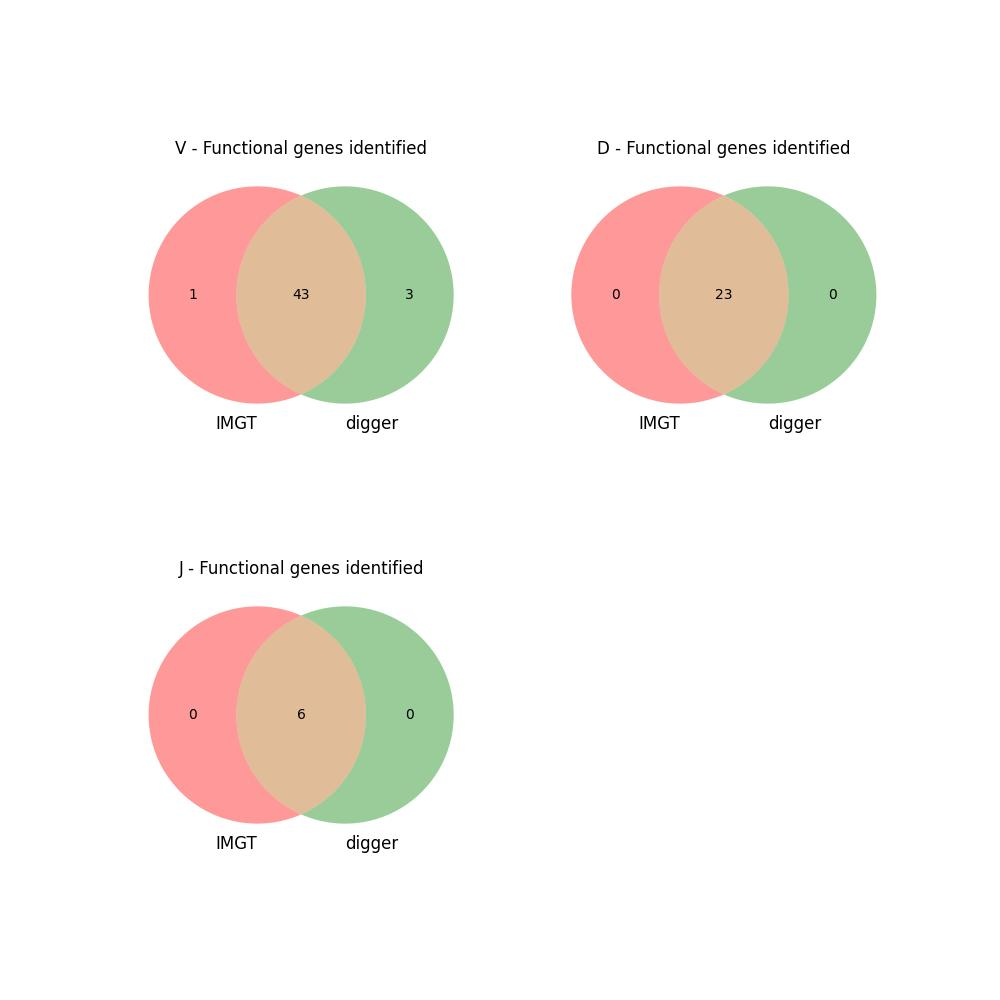

Source data for this figure (header and first rows):
imgt_start, imgt_end, type, digger_start, digger_end, imgt_allele, digger_allele, imgt_func, digger_func, call_matches, func_matches, seq_matches, start_matches, l_part1_matches, l_part2_matches, heptamer_matches, nonamer_matches, digger_notes, imgt_l_part1, digger_l_part1, imgt_l_part2, digger_l_part2, imgt_heptamer, digger_heptamer
0, 840179, V, 12, 290, IGHV(III)-5-1*01, IGHV3-41*02, pseudo, ORF, No, No, No, No, Yes, Yes, No, No, Leader not found, Sequence truncated bef…, , , , , CACATGA, GACATAG
4969, 5264, V, 4969, 5264, IGHV7-81*01, IGHV7-81*01, ORF, Functional, Yes, No, Yes, Yes, No, No, Yes, Yes, , ATGGACTGGACCTGGAGCATCCTCTTCTTGGTGGCAGCAG…, ATGGACTGGACCTGGAGCATCCTCTTCTTGGTGGCAGCAG…, GTACCTACTCC, GGTACCTACTCC, CACCATG, CACCATG
6799, 0, V, 6799, 7090, IGHV4-80*02, IGHV4-28*03, pseudo, pseudo, No, Yes, Digger is longer by 28 nt, Yes, No, No, No, No, Stop codon in V-REGION before 2nd cystei…, ATGAAAAACCTGTGGTTCTTCCTCCCCCTGGTGGCAGCTC…, ATGAAAAACCTGTGGTTCTTCCTCCCCCTGGTGGCAGCTC…, GGGTCCTGTCC, AGGGTCCTGTCC, , CGCTCAG
11902, 12197, V, 11902, 12214, IGHV3-79*02, IGHV3-33-2*01, pseudo, pseudo, No, Yes, Digger is longer by 17 nt, Yes, No, No, No, No, Leader not found, Stop codon in V-REGION…, ATGGAGTCTGGGCTGAGCTGGGTTTCACAGTTGTTATTTT…, , GTGTCCAGTGT, , ACCAGGT, CAGTGTG
, , V, 13931, 14224, , IGHV4-30-2*01, , pseudo, No, No, No, No, , , , , Leader not found, Stop codon in V-REGION…, , , , , , 
28439, 28732, V, 28439, 28751, IGHV5-78*01, IGHV5-78*01, pseudo, ORF, Yes, No, Digger is longer by 19 nt, Yes, No, No, No, No, V-HEPTAMER has variation at strongly con…, ATGGGGTCAACCGTCATCCTTTCCCTCGTCCTGGCTGTTC…, ATGGGGTCAACCGTCATCCTTTCCCTCGTCCTGGCTGTTC…, GTGTCTTTGCC, GGTGTCTTTGCC, , CGCGGTG
, , V, 47789, 48070, , IGHV3-11*01, , ORF, No, No, No, No, , , , , Leader not found, Sequence truncated bef…, , , , , , 
51693, 51984, V, 51693, 51984, IGHV3-76*01, IGHV3-48*04, pseudo, pseudo, No, Yes, Yes, Yes, No, No, Yes, Yes, Donor splice not found, Stop codon in V-…, ATGGAGTTAGGAATGCGCTGGGTTTTCTTTGTTGTTGTTC…, ATGGAGTTAGGAATGCGCTGGGTTTTCTTTGTTGTTGTTC…, GTGTCCAATGT, GGTGTCCAATGT, CACAGTG, CACAGTG
55858, 56167, V, 55871, 56167, IGHV3-75*01, IGHV3-74*01, pseudo, pseudo, No, Yes, Digger is shorter by 13 nt, No, No, No, Yes, Yes, Leader not found, Stop codon in V-REGION…, ATGGGGTTTGTGCTGACTTGGGATTTACTTGTTACTATTT…, , GTGTCCAGTGT, , CGCAGTG, CGCAGTG
58446, 0, V, 58446, 58719, IGHV(II)-74-1*01, IGHV4-30-4*08, pseudo, ORF, No, No, Digger is longer by 91 nt, Yes, Yes, No, No, No, Leader not found, Sequence truncated bef…, , , GTGCCCTGTCT, , , CACTTAG
69110, 69405, V, 69110, 69405, IGHV3-74*01, IGHV3-74*01, functional, Functional, Yes, Yes, Yes, Yes, No, No, Yes, Yes, , ATGGAGTTTGGGCTGAGCTGGGTTTTCCTTGTTGCTATTT…, ATGGAGTTTGGGCTGAGCTGGGTTTTCCTTGTTGCTATTT…, GTGTCCAGTGT, GGTGTCCAGTGT, CACAGTG, CACAGTG
76852, 77153, V, 76852, 77153, IGHV3-73*02, IGHV3-73*02, functional, Functional, Yes, Yes, Yes, Yes, No, No, Yes, Yes, , ATGGAGTTTGGGCTGAGCTGGGTTTTCCTTGTTGCTATTT…, ATGGAGTTTGGGCTGAGCTGGGTTTTCCTTGTTGCTATTT…, GTGTCCAGTGT, GGTGTCCAGTGT, CACAGTG, CACAGTG
88852, 89153, V, 88852, 89153, IGHV3-72*01, IGHV3-72*01, functional, Functional, Yes, Yes, Yes, Yes, No, No, Yes, Yes, , ATGGAGTTTGGGCTGAGCTGGGTTTTCCTTGTTGTTATTT…, ATGGAGTTTGGGCTGAGCTGGGTTTTCCTTGTTGTTATTT…, GTGTCCAGTGT, GGTGTCCAGTGT, CACAGCG, CACAGCG
104387, 104688, V, 104387, 104688, IGHV3-71*01, IGHV3-71*01, pseudo, pseudo, Yes, Yes, Yes, Yes, No, No, Yes, Yes, Stop codon in V-REGION before 2nd cystei…, ATGGAGTCATGGCTGAGCTGGGTTTTTCTTGCCGCTATTT…, ATGGAGTCATGGCTGAGCTGGGTTTTTCTTGCCGCTATTT…, GTGTCCAGTGT, GGTGTCCAGTGT, CACAGTG, CACAGTG
108968, 109268, V, 108968, 109268, IGHV2-70*01, IGHV2-70*01, functional, Functional, Yes, Yes, Yes, Yes, No, No, Yes, Yes, , ATGGACATACTTTGTTCCACGCTCCTGCTACTGACTGTCC…, ATGGACATACTTTGTTCCACGCTCCTGCTACTGACTGTCC…, GGGTCTTATCC, TGGGTCTTATCC, CACAGAG, CACAGAG
117458, 117753, V, 117458, 117753, IGHV1-69D*01, IGHV1-69*01, functional, Functional, No, Yes, Yes, Yes, No, No, Yes, Yes, , ATGGACTGGACCTGGAGGTTCCTCTTTGTGGTGGCAGCAG…, ATGGACTGGACCTGGAGGTTCCTCTTTGTGGTGGCAGCAG…, GTGTCCAGTCC, GGTGTCCAGTCC, CACAGTG, CACAGTG
129263, 129558, V, 129269, 129558, IGHV1-68D*02, IGHV1-68*02, pseudo, ORF, No, No, Digger is shorter by 6 nt, No, No, No, Yes, Yes, Leader not found, First cysteine not fou…, ATGGACAGGACCTAGAGCTAATCTTCCTGGTGGCAGCAGC…, , GTGTCTGCTTC, , CACGGTG, CACGGTG
137991, 138285, V, 137992, 138273, IGHV(III)-67-4D*02, IGHV3-7*02, pseudo, ORF, No, No, Digger is shorter by 13 nt, No, Yes, No, No, No, Leader not found, Sequence truncated bef…, , , AAGTCCTGTAT, , CACAGGA, TACTGTG
, , V, 140414, 140724, , IGHV3-30*03, , pseudo, No, No, No, No, , , , , Leader not found, Stop codon in V-REGION…, , , , , , 
142440, 142735, V, 142440, 142735, IGHV1-69-2*01, IGHV1-69-2*01, functional, Functional, Yes, Yes, Yes, Yes, No, No, Yes, Yes, , ATGGACTGCACCTGGAGGATCCTCCTCTTGGTGGCAGCAG…, ATGGACTGCACCTGGAGGATCCTCCTCTTGGTGGCAGCAG…, GCACCCACGCC, GGCACCCACGCC, CACAGTG, CACAGTG
151390, 151682, V, 151390, 151682, IGHV3-69-1*01, IGHV3-69-1*01, pseudo, pseudo, Yes, Yes, Yes, Yes, No, No, Yes, Yes, Leader does not start with ATG, AAGGAGTCATGGCTGAGCTGGCTTTTTCTTGTGGCTATTT…, AAGGAGTCATGGCTGAGCTGGCTTTTTCTTGTGGCTATTT…, GTGTCCAGTGT, GGTGTCCAGTGT, CACAGTG, CACAGTG
155971, 156271, V, 155971, 156271, IGHV2-70D*04, IGHV2-70*04, functional, Functional, No, Yes, Yes, Yes, No, No, Yes, Yes, , ATGGACATACTTTGTTCCACGCTCCTGCTACTGACTGTCC…, ATGGACATACTTTGTTCCACGCTCCTGCTACTGACTGTCC…, GGGTCTTATCC, TGGGTCTTATCC, CACAGAG, CACAGAG
164868, 165163, V, 164868, 165163, IGHV1-69*06, IGHV1-69*06, functional, Functional, Yes, Yes, Yes, Yes, No, No, Yes, Yes, , ATGGACTGGACCTGGAGGTTCCTCTTTGTGGTGGCAGCAG…, ATGGACTGGACCTGGAGGTTCCTCTTTGTGGTGGCAGCAG…, GTGTCCAGTCC, GGTGTCCAGTCC, CACAGTG, CACAGTG
175704, 175999, V, 175710, 175999, IGHV1-68*01, IGHV1-68*01, pseudo, ORF, Yes, No, Digger is shorter by 6 nt, No, No, No, Yes, Yes, Leader not found, First cysteine not fou…, ATGGACAGGACCTAGAGCTAATCTTCCTGGTGGCAGCAGC…, , GTGTCTGCTCC, , CACGGTG, CACGGTG
184459, 184753, V, 184460, 184758, IGHV(III)-67-4*01, IGHV3-21*07, pseudo, pseudo, No, Yes, No, No, No, No, No, No, Leader not found, Stop codon in V-REGION…, ATGGAGTCTGCACTGATCTGGGTTTCCCTTCTCATCACCC…, , AAGTCCTGTAT, , CACAGGA, GAGAGAG
, , V, 186921, 187231, , IGHV3-30*03, , pseudo, No, No, No, No, , , , , Leader not found, Stop codon in V-REGION…, , , , , , 
, , V, 192437, 192727, , IGHV3-63*03, , pseudo, No, No, No, No, , , , , Leader not found, Stop codon in V-REGION…, , , , , , 
193314, 0, V, 193305, 193611, IGHV(II)-67-1*01, IGHV4-30-2*07, pseudo, pseudo, No, Yes, Digger is longer by 168 nt, No, Yes, No, No, No, Leader not found, Stop codon in V-REGION…, , , ATGTCCTATTC, , , CACTCTG
198943, 199242, V, 198943, 199242, IGHV1-67*01, IGHV1-46*01, pseudo, pseudo, No, Yes, Yes, Yes, No, No, Yes, Yes, Stop codon in V-REGION before 2nd cystei…, ATGGAGTGGACTTGGAGGATCCTAATTTTGGTGGTCGTAG…, ATGGAGTGGACTTGGAGGATCCTAATTTTGGTGGTCGTAG…, GTGCCCAGTCC, GGTGCCCAGTCC, CACAGTG, CACAGTG
204538, 204830, V, 204538, 204830, IGHV3-66*03, IGHV3-66*03, functional, Functional, Yes, Yes, Yes, Yes, No, No, Yes, Yes, , ATGGAGTTTGGGCTGAGCTGGGTTTTCCTTGTTGCTATTT…, ATGGAGTTTGGGCTGAGCTGGGTTTTCCTTGTTGCTATTT…, GTGTCCAGTGT, GGTGTCCAGTGT, CACAGTG, CACAGTG
207772, 208073, V, 207782, 208073, IGHV(II)-65-1*01, IGHV4-30-2*01, pseudo, pseudo, No, Yes, Digger is shorter by 10 nt, No, Yes, No, Yes, Yes, Leader not found, Stop codon in V-REGION…, , , AACTTGTGCAT, , CACAACG, CACAACG
213466, 213768, V, 213466, 213768, IGHV3-65*02, IGHV3-22*02, pseudo, pseudo, No, Yes, Yes, Yes, No, No, Yes, Yes, Donor splice not found, Stop codon in V-…, ATGAAGTCTGGGCTGAGCCGGTTTTTCCTTGTTGCTATTT…, ATGAAGTCTGGGCTGAGCCGGTTTTTCCTTGTTGCTATTT…, GTGTCCAGTGT, GGTGTCCAGTGT, CACAGTG, CACAGTG
221827, 222122, V, 221827, 222122, IGHV3-64*02, IGHV3-64*02, functional, Functional, Yes, Yes, Yes, Yes, No, No, Yes, Yes, , ATGGAGTTTGGGCTGAGCTGGGTTTTCCTTGTTGCTATTT…, ATGGAGTTTGGGCTGAGCTGGGTTTTCCTTGTTGCTATTT…, GTGTCCAGTGT, GGTGTCCAGTGT, CACAGTG, CACAGTG
227325, 227622, V, 227325, 227622, IGHV3-63*02, IGHV3-63*02, pseudo, pseudo, Yes, Yes, Yes, Yes, No, No, Yes, Yes, Leader not found, Stop codon in V-REGION…, ATGGGGTTTGAGCTAACCAGAATTTTTCTTGTTGCTATTT…, , GTGTTCAGTGT, , CCAAGTG, CCAAGTG
, , V, 229030, 229329, , IGHV4-30-2*01, , pseudo, No, No, No, No, , , , , Leader not found, Stop codon in V-REGION…, , , , , , 
236420, 236715, V, 236420, 236715, IGHV3-62*03, IGHV3-62*03, pseudo, pseudo, Yes, Yes, Yes, Yes, No, No, Yes, No, Stop codon in V-REGION before 2nd cystei…, ATGGAGTTTGGGCTGAGCTGGGTTTTCCTTGTTGCTATTT…, ATGGAGTTTGGGCTGAGCTGGGTTTTCCTTGTTGCTATTT…, GTGTCCAGTGT, GGTGTCCAGTGT, CGCAGTG, CGCAGTG
240428, 240726, V, 240428, 240726, IGHV4-61*01, IGHV4-61*01, functional, Functional, Yes, Yes, Yes, Yes, No, No, Yes, Yes, , ATGAAACACCTGTGGTTCTTCCTCCTCCTGGTGGCAGCTC…, ATGAAACACCTGTGGTTCTTCCTCCTCCTGGTGGCAGCTC…, GGGTCCTGTCC, TGGGTCCTGTCC, CACAGTG, CACAGTG
, , V, 241845, 242140, , IGHV4-30-2*01, , pseudo, No, No, No, No, , , , , Leader not found, Stop codon in V-REGION…, , , , , , 
248352, 248648, V, 248352, 248648, IGHV3-60*02, IGHV3-60*06, pseudo, pseudo, No, Yes, Yes, Yes, No, No, Yes, No, Stop codon in V-REGION before 2nd cystei…, ATGGAGTCTGGGCTGAGCTGGATTTTCCTTGTTGCAGTTT…, ATGGAGTCTGGGCTGAGCTGGATTTTCCTTGTTGCAGTTT…, GTGTCCAGTGT, GGTGTCCAGTGT, CGCAGTG, CGCAGTG
252304, 252596, V, 252304, 252596, IGHV4-59*01, IGHV4-59*01, functional, Functional, Yes, Yes, Yes, Yes, No, No, Yes, Yes, , ATGAAACATCTGTGGTTCTTCCTTCTCCTGGTGGCAGCTC…, ATGAAACATCTGTGGTTCTTCCTTCTCCTGGTGGCAGCTC…, GGGTCCTGTCC, TGGGTCCTGTCC, CACAGTG, CACAGTG
257193, 257488, V, 257193, 257488, IGHV1-58*01, IGHV1-58*01, functional, ORF, Yes, No, Yes, Yes, No, No, Yes, Yes, Donor splice not found, ATGGACTGGATTTGGAGGATCCTCTTCTTGGTGGGAGCAG…, ATGGACTGGATTTGGAGGATCCTCTTCTTGGTGGGAGCAG…, GTGCCCACTCC, GGTGCCCACTCC, CACAGTG, CACAGTG
260642, 260936, V, 260642, 260934, IGHV3-57*02, IGHV3-21*06, pseudo, pseudo, No, Yes, Digger is shorter by 2 nt, Yes, Yes, No, No, No, Leader not found, Stop codon in V-REGION…, , , AAGTCCTGTGT, , CACAGGA, GACACAG
269790, 270083, V, 269790, 270083, IGHV7-56*02, IGHV7-81*01, pseudo, pseudo, No, Yes, Yes, Yes, No, No, Yes, Yes, Stop codon in V-REGION before 2nd cystei…, ATGGACTGGACCTGGAGCATCCTCTTCTTGGTGGCAGCAG…, ATGGACTGGACCTGGAGCATCCTCTTCTTGGTGGCAGCAG…, GTGCCCACTCC, GGTGCCCACTCC, CACCGTG, CACCGTG
273434, 273729, V, 273434, 273729, IGHV4-55*01, IGHV4-55*01, pseudo, pseudo, Yes, Yes, Yes, Yes, No, No, Yes, Yes, Stop codon in V-REGION before 2nd cystei…, ATGAAACACCTGTGGTTCTTCCTCCTGCTGGTGGCAGCTC…, ATGAAACACCTGTGGTTCTTCCTCCTGCTGGTGGCAGCTC…, GGGTCCTGTCC, TGGGTCCTGTCC, CACAGTG, CACAGTG
278204, 278507, V, 278204, 278480, IGHV3-54*03, IGHV3-54*07, pseudo, ORF, No, No, Digger is shorter by 27 nt, Yes, No, No, No, No, Sequence truncated before second cystein…, ATGGAGCTTGGGCTGAGCTGGGTTTTCACTGTTGCTGTTT…, ATGGAGCTTGGGCTGAGCTGGGTTTTCACTGTTGCTGTTT…, GTGTCCAGTGT, GGTGTCCAGTGT, CACCAGG, CACAGCT
279894, 280190, V, 279896, 280190, IGHV(II)-53-1*02, IGHV4-30-2*01, pseudo, pseudo, No, Yes, Digger is shorter by 2 nt, No, Yes, No, Yes, Yes, Leader not found, Stop codon in V-REGION…, , , AACCTGTGCATGCC, , CACAGTA, CACAGTA
286877, 287169, V, 286877, 287169, IGHV3-53*02, IGHV3-53*02, functional, Functional, Yes, Yes, Yes, Yes, No, No, Yes, Yes, , ATGGAGTTTTGGCTGAGCTGGGTTTTCCTTGTTGCTATTT…, ATGGAGTTTTGGCTGAGCTGGGTTTTCCTTGTTGCTATTT…, GTGTCCAGTGT, GGTGTCCAGTGT, CACAGTG, CACAGTG
293174, 293469, V, 293174, 293469, IGHV3-52*01, IGHV3-52*01, pseudo, pseudo, Yes, Yes, Yes, Yes, No, No, Yes, Yes, Stop codon in V-REGION before 2nd cystei…, ATGGAGTCTGGGCTGAGCTGGGTTTTCCTTGTTGCTATTT…, ATGGAGTCTGGGCTGAGCTGGGTTTTCCTTGTTGCTATTT…, GTGTCCAGTGT, GGTGTCCAGTGT, CACAGTG, CACAGTG
, , V, 294848, 295131, , IGHV4-30-2*06, , ORF, No, No, No, No, , , , , Leader not found, Sequence truncated bef…, , , , , , 
296049, 296344, V, 296049, 296330, IGHV8-51-1*02, IGHV8-51-1*02, ORF, ORF, Yes, Yes, Digger is shorter by 14 nt, Yes, No, No, No, No, Leader not found, Sequence truncated bef…, ATGCTTGTATGTGTGCTTTTGTATTCTTTCAGATTATTTG…, , GTATCCAGGGT, , CATCGTG, AACTGTG
300808, 301103, V, 300808, 301103, IGHV5-51*01, IGHV5-51*01, functional, Functional, Yes, Yes, Yes, Yes, No, No, Yes, Yes, , ATGGGGTCAACCGCCATCCTCGCCCTCCTCCTGGCTGTTC…, ATGGGGTCAACCGCCATCCTCGCCCTCCTCCTGGCTGTTC…, GAGTCTGTGCC, GGAGTCTGTGCC, CACAGTG, CACAGTG
313449, 313745, V, 313449, 313735, IGHV3-50*01, IGHV3-7*02, pseudo, pseudo, No, Yes, Digger is shorter by 10 nt, Yes, No, No, No, No, Leader not found, Stop codon in V-REGION…, ATAGAGTTAGGGCTGAGCTGGGTTTCCCTTGTCATTATTT…, , GTGTCTAGTGT, , CCAAATG, GTCAAAG
, , V, 315225, 315517, , IGHV4-30-2*01, , pseudo, No, No, No, No, , , , , Leader not found, Stop codon in V-REGION…, , , , , , 
322608, 322909, V, 322608, 322909, IGHV3-49*04, IGHV3-49*04, functional, Functional, Yes, Yes, Yes, Yes, No, No, Yes, Yes, , ATGGAGTTTGGGCTTAGCTGGGTTTTCCTTGTTGCTATTT…, ATGGAGTTTGGGCTTAGCTGGGTTTTCCTTGTTGCTATTT…, GTGTCCAATGT, GGTGTCCAATGT, CACAGTG, CACAGTG
341740, 342035, V, 341740, 342035, IGHV3-48*03, IGHV3-48*03, functional, Functional, Yes, Yes, Yes, Yes, No, No, Yes, Yes, , ATGGAGTTGGGGCTGTGCTGGGTTTTCCTTGTTGCTATTT…, ATGGAGTTGGGGCTGTGCTGGGTTTTCCTTGTTGCTATTT…, GTGTCCAGTGT, GGTGTCCAGTGT, CACAGTG, CACAGTG
348420, 348712, V, 348422, 348712, IGHV(III)-47-1*01, IGHV3-11*03, pseudo, pseudo, No, Yes, Digger is shorter by 2 nt, No, Yes, No, Yes, Yes, Leader not found, Stop codon in V-REGION…, , , AGGTCCCCTGT, , CACGGTG, CACGGTG
360974, 361266, V, 360974, 361266, IGHV3-47*01, IGHV3-47*01, pseudo, pseudo, Yes, Yes, Yes, Yes, No, No, Yes, Yes, Leader does not start with ATG, AGGGAGTTTGTGCTAAGCTGGGTTTTCCTTGTTGCTATAT…, AGGGAGTTTGTGCTAAGCTGGGTTTTCCTTGTTGCTATAT…, GTGTCCAGTGT, TGTGTCCAGTGT, CACAGTG, CACAGTG
363863, 0, V, 363863, 364144, IGHV(II)-46-1*01, IGHV4-31*06, pseudo, ORF, No, No, Digger is longer by 110 nt, Yes, Yes, No, No, No, Leader not found, Sequence truncated bef…, , , ATGCCCTGTCC, , , CACTTAG
368435, 368730, V, 368435, 368730, IGHV1-46*01, IGHV1-46*01, functional, Functional, Yes, Yes, Yes, Yes, No, No, Yes, No, , ATGGACTGGACCTGGAGGGTCTTCTGCTTGCTGGCTGTAG…, ATGGACTGGACCTGGAGGGTCTTCTGCTTGCTGGCTGTAG…, GTGCTCACTCC, GGTGCTCACTCC, CACAGTG, CACAGTG
372554, 372849, V, 372554, 372849, IGHV1-45*02, IGHV1-45*02, functional, Functional, Yes, Yes, Yes, Yes, No, No, Yes, Yes, , ATGGACTGGACCTGGAGAATCCTCTTCTTGGTGGCAGCAG…, ATGGACTGGACCTGGAGAATCCTCTTCTTGGTGGCAGCAG…, ATGCCTACTCC, GATGCCTACTCC, CACAGTG, CACAGTG
... 133 more rows
